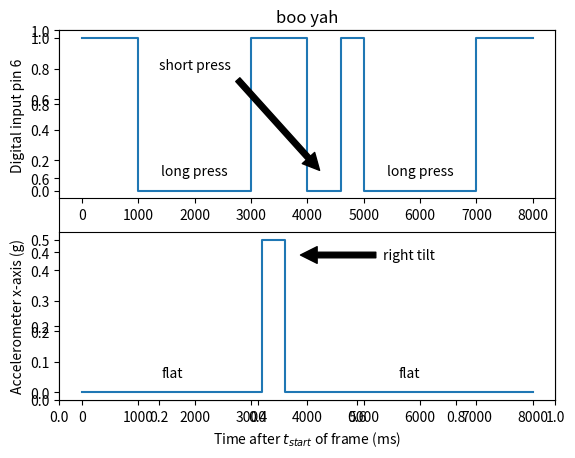

This chart was generated by the following Python code:
import numpy as np
import matplotlib.pyplot as plt


def plot_wiki_scroller_input_frame():
    tlist= np.arange(0, 8001, 200) # times
    plt.title("boo yah")

    plt.subplot(211)
    plt.ylabel('Digital input pin 6')
    def f1(t):
        return not (1000 <= t < 3000 or 4000 <= t < 4600 or 5000 <= t < 7000)
    plt.step(tlist, [f1(t) for t in tlist], where='post')
    plt.annotate('short press', xy=(4300, 0.1), xytext=(2000, 0.8),
                 arrowprops=dict(facecolor='black', shrink=0.05), ha='center')
    plt.text(2000, 0.1, 'long press', ha='center')
    plt.text(6000, 0.1, 'long press', ha='center')

    plt.subplot(212)
    plt.ylabel('Accelerometer x-axis (g)')
    plt.xlabel('Time after $t_{start}$ of frame (ms)')

    def f2(t):
        return (0.5 if 3200 <= t < 3600 else 0.0)
    plt.step(tlist, [f2(t) for t in tlist], where='post')
    plt.text(1600, 0.05, 'flat', ha='center')
    plt.text(5800, 0.05, 'flat', ha='center')
    plt.annotate('right tilt', xy=(3800, 0.45), xytext=(5800, 0.45),
                 arrowprops=dict(facecolor='black', shrink=0.05), ha='center', va='center')

    plt.show()

if __name__ == "__main__":
    plot_wiki_scroller_input_frame()
